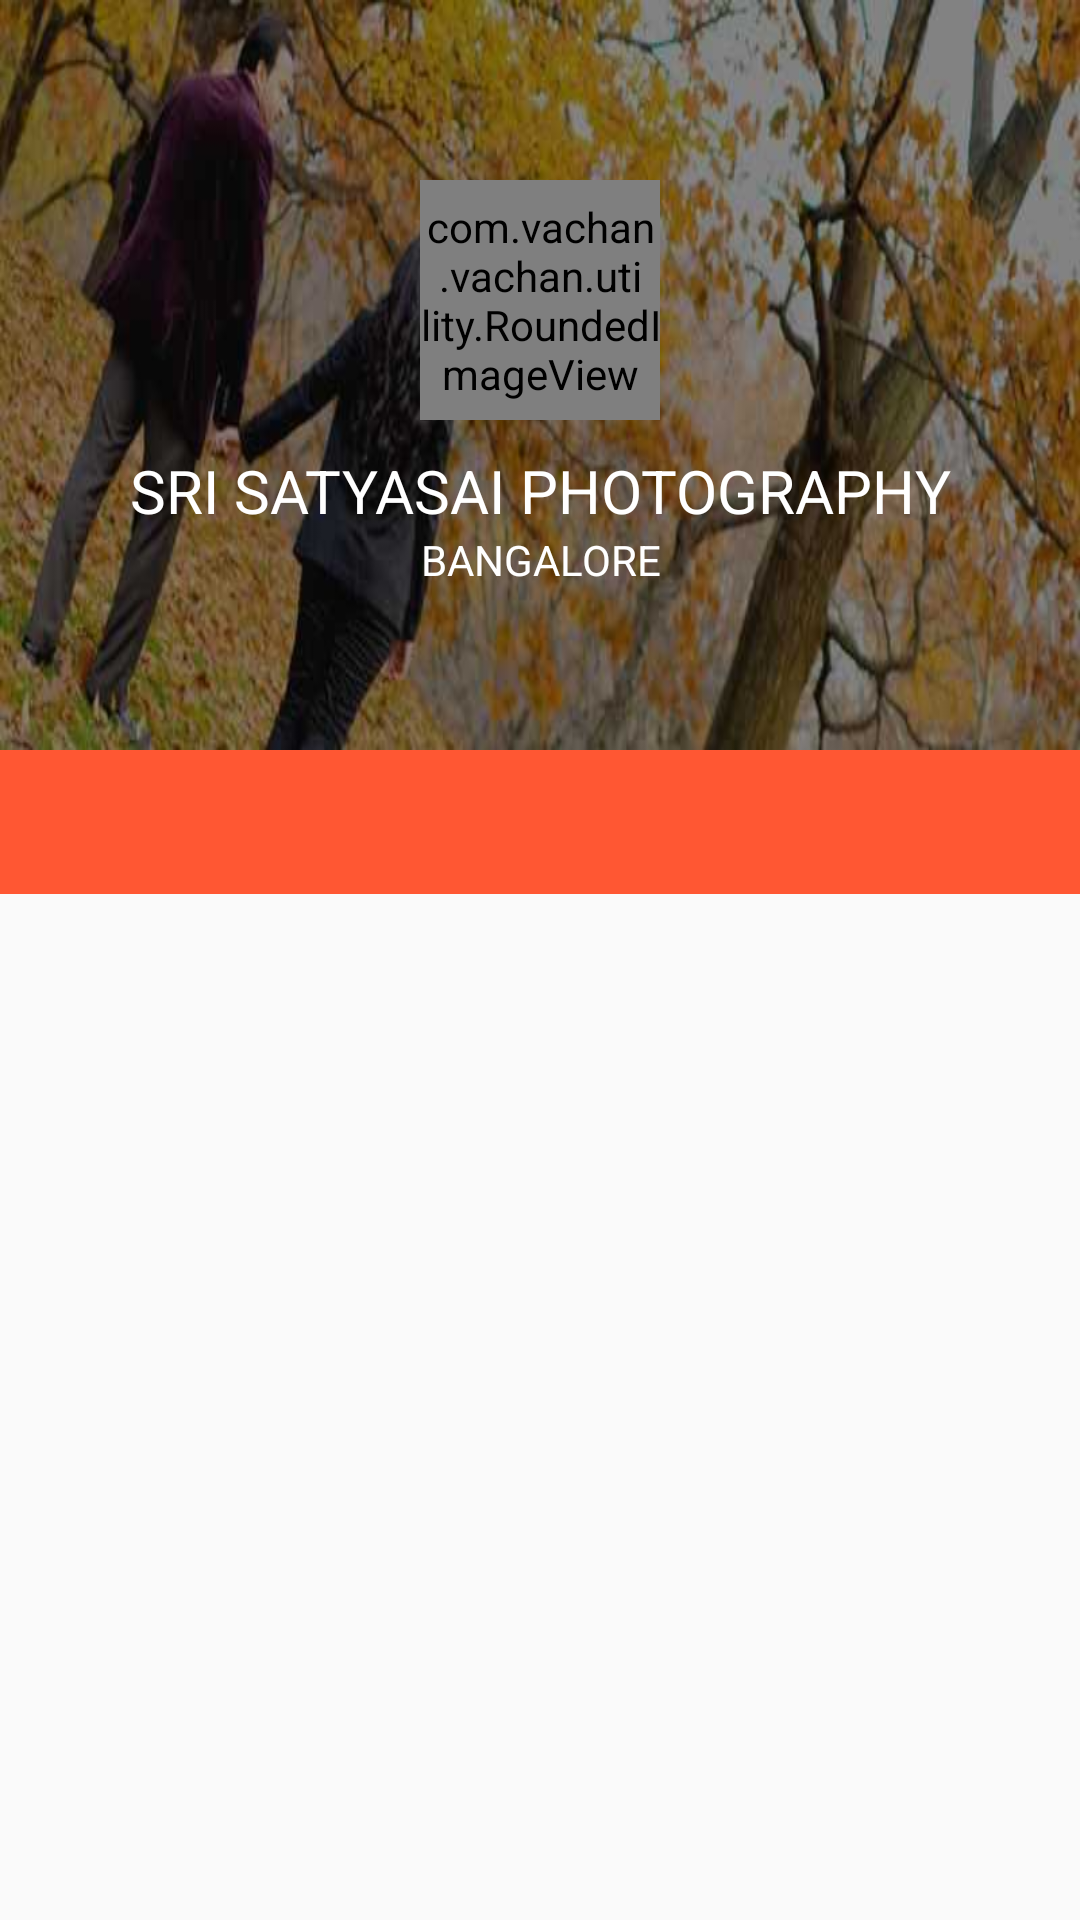

Android layout source for this screen:
<!-- AndroidManifest.xml: application theme Theme.DesignDemo -->
<!-- res/layout/include_list_viewpager.xml -->
<?xml version="1.0" encoding="utf-8"?>
<android.support.design.widget.CoordinatorLayout xmlns:android="http://schemas.android.com/apk/res/android"
    xmlns:app="http://schemas.android.com/apk/res-auto"
    android:id="@+id/main_content"
    android:layout_width="match_parent"
    android:layout_height="wrap_content">


    <android.support.design.widget.AppBarLayout
        android:id="@+id/appbar"
        android:layout_width="match_parent"
        android:layout_height="wrap_content">

        <include layout="@layout/custome_toolbar" />

        <android.support.design.widget.TabLayout
            android:id="@+id/tabs"
            android:layout_width="match_parent"
            android:layout_height="wrap_content"
            android:layout_gravity="bottom"
            app:tabGravity="fill"
            app:tabMaxWidth="0dp"
            app:tabSelectedTextColor="@android:color/white"
            app:tabTextColor="@android:color/white" />

    </android.support.design.widget.AppBarLayout>

    <android.support.v4.view.ViewPager
        android:id="@+id/viewpager"
        android:layout_width="match_parent"
        android:layout_height="match_parent"
        app:layout_behavior="@string/appbar_scrolling_view_behavior" />

</android.support.design.widget.CoordinatorLayout>
<!-- res/layout/custome_toolbar.xml (included above) -->
<?xml version="1.0" encoding="utf-8"?>
<android.support.design.widget.CollapsingToolbarLayout
    xmlns:android="http://schemas.android.com/apk/res/android"
    xmlns:app="http://schemas.android.com/apk/res-auto"
    app:contentScrim="?attr/colorPrimary"
    app:layout_scrollFlags="scroll|exitUntilCollapsed|snap"
    android:id="@+id/toolbar"
    android:background="@drawable/indian_photography"
    android:layout_width="match_parent"
    android:layout_height="250dp">
    <LinearLayout
        android:layout_width="match_parent"
        android:layout_height="wrap_content"
        android:orientation="vertical"
        >
        <com.vachan.vachan.utility.RoundedImageView
            android:id="@+id/imageView_round"
            android:layout_width="80dp"
            android:layout_height="80dp"
            android:src="@drawable/image"
            android:layout_gravity="center"
            android:layout_marginTop="60dp"
            />

        <TextView
            android:id="@+id/logoText"
            android:layout_height="wrap_content"
            android:layout_width="match_parent"
            android:textSize="20dp"
            android:text="SRI SATYASAI PHOTOGRAPHY"
            android:gravity="center"
            android:textAllCaps="true"
            android:paddingTop="10dp"
            android:textColor="#fff"

            />
        <TextView
            android:layout_width="match_parent"
            android:layout_height="wrap_content"
            android:gravity="center"
            android:text="Bangalore"
            android:textColor="#fff"
            android:textAllCaps="true"/>
    </LinearLayout>
    <android.support.v7.widget.Toolbar
        android:id="@+id/toolbar2"
        android:layout_width="match_parent"
        android:layout_height="?attr/actionBarSize"
        app:layout_collapseMode="pin" />
</android.support.design.widget.CollapsingToolbarLayout>
<!-- resources referenced by this layout -->
<resources>
  <!-- drawable image: jpg bitmap (drawable, 48473 bytes) -->
  <!-- drawable indian_photography: jpg bitmap (drawable, 27263 bytes) -->
  <style name="Theme.DesignDemo" parent="Base.Theme.DesignDemo">
      </style>
  <style name="Base.Theme.DesignDemo" parent="Theme.AppCompat.Light.NoActionBar">
          <item name="colorPrimary">#FF5733</item>
          <item name="colorPrimaryDark">#FF5733</item>
          <item name="colorAccent">#FFFFFF</item>
      </style>
</resources>
